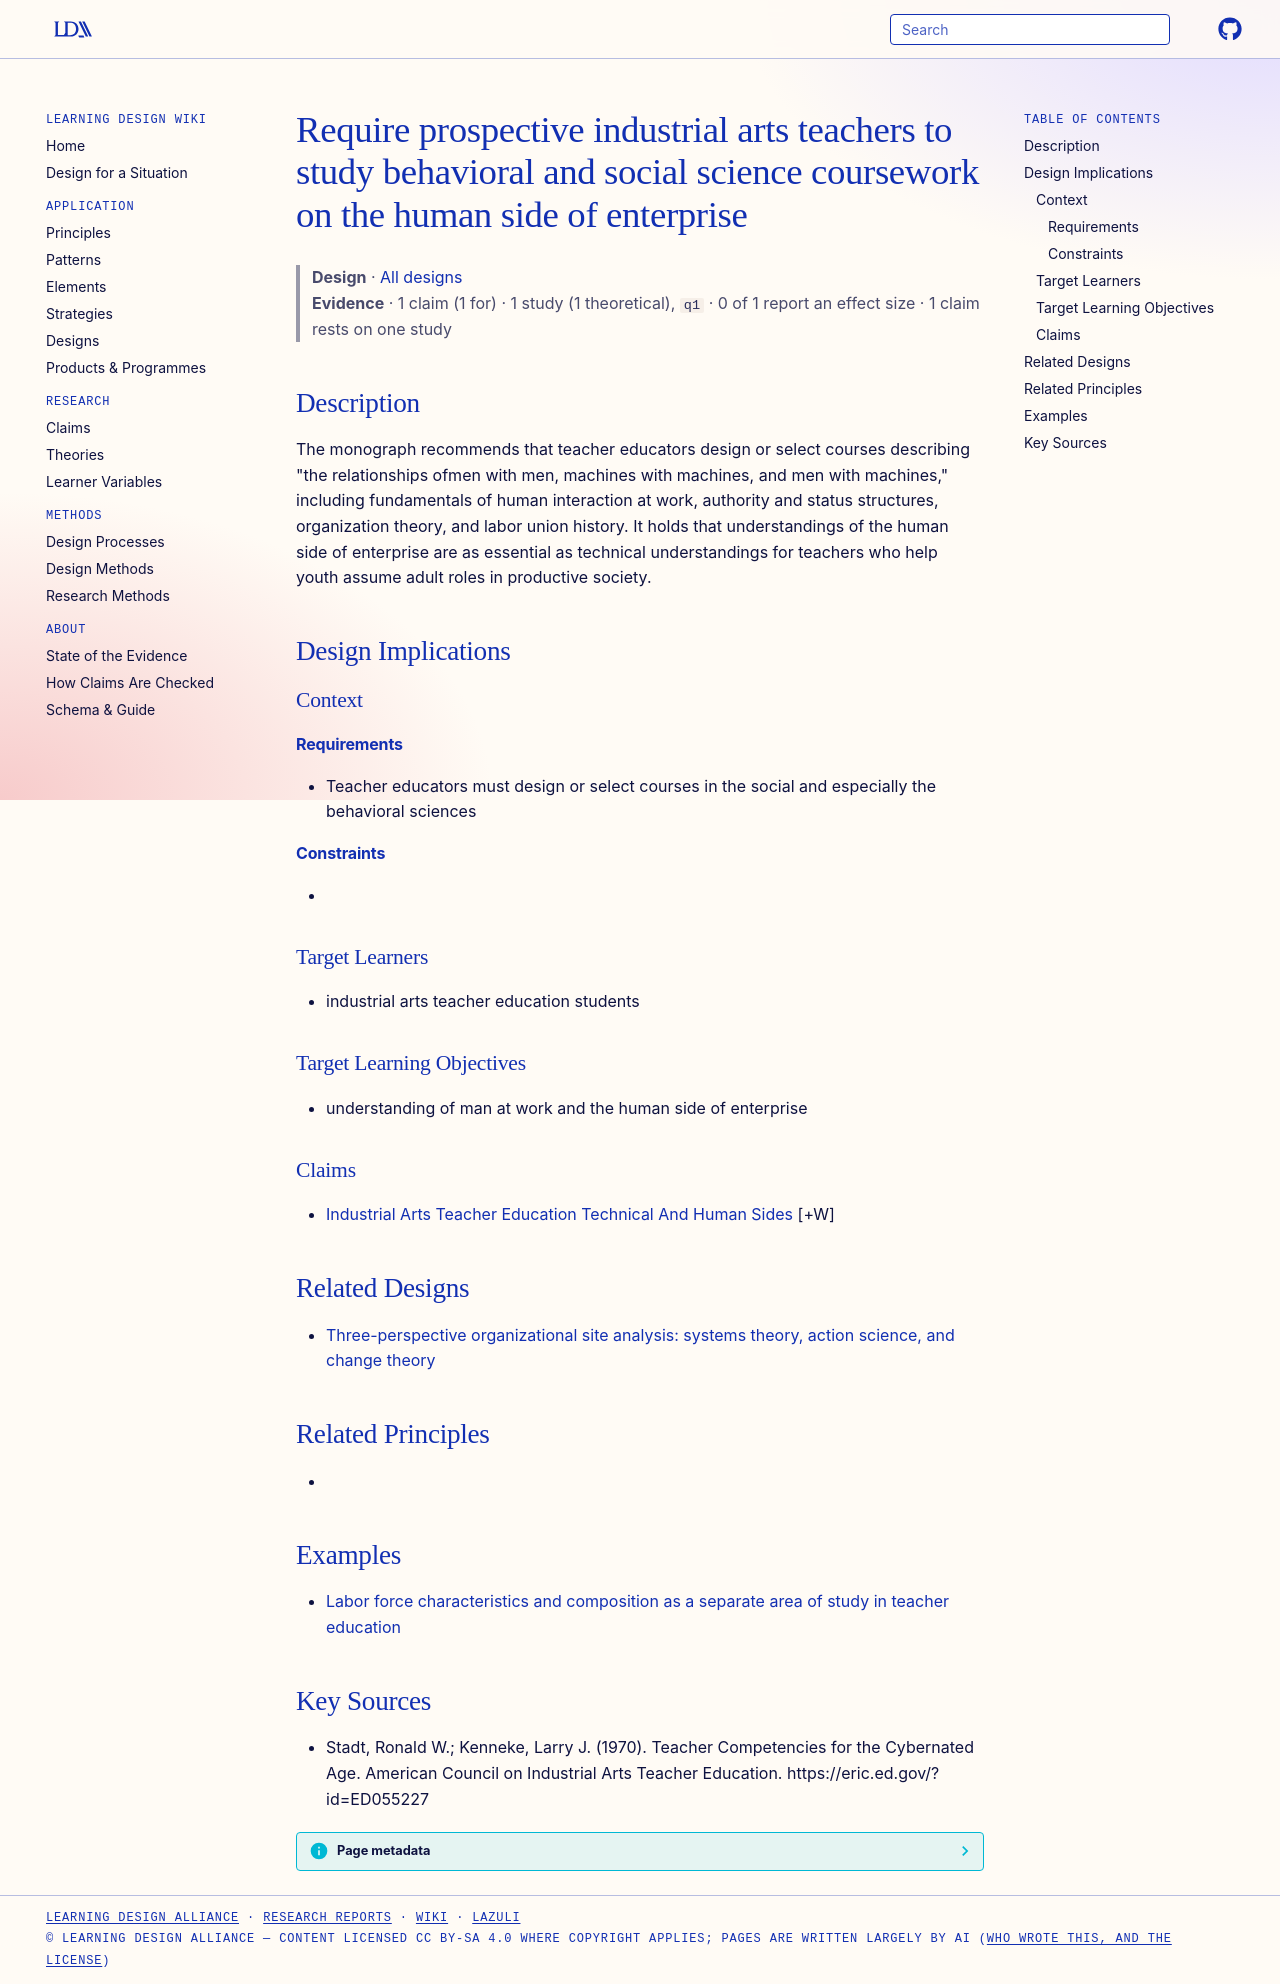

repository: Learning-Design-Alliance/learning-wiki · page: designs/behavioral-science-coursework-human-side-enterprise/index.html · generator: mkdocs

---
type: design
id: behavioral-science-coursework-human-side-enterprise
title: Require prospective industrial arts teachers to study behavioral and social science coursework on the human side of enterprise
description: "The monograph recommends that teacher educators design or select courses describing \"the relationships ofmen with men, machines with machines, and men with machines,\" including fundamentals of human interaction at wor..."
status: review
generated:
  by: "process:wiki-ingest"
  at: 2026-09-27
sources:
  - id: stadt-1970
    resource: "https://eric.ed.gov/?id=ED055227"
    title: "Stadt, Ronald W.; Kenneke, Larry J. (1970). Teacher Competencies for the Cybernated Age. American Council on Industrial Arts Teacher Education. https://eric.ed.gov/?id=ED055227"
    author: Stadt, Ronald W.; Kenneke, Larry J
---

# Require prospective industrial arts teachers to study behavioral and social science coursework on the human side of enterprise

> **Design** · [All designs](index.md)
> **Evidence** · 1 claim (1 for) · 1 study (1 theoretical), `q1` · 0 of 1 report an effect size · 1 claim rests on one study

## Description
The monograph recommends that teacher educators design or select courses describing "the relationships ofmen with men, machines with machines, and men with machines," including fundamentals of human interaction at work, authority and status structures, organization theory, and labor union history. It holds that understandings of the human side of enterprise are as essential as technical understandings for teachers who help youth assume adult roles in productive society.

## Design Implications

### Context
#### Requirements
- Teacher educators must design or select courses in the social and especially the behavioral sciences
#### Constraints
- 

### Target Learners
- industrial arts teacher education students

### Target Learning Objectives
- understanding of man at work and the human side of enterprise

### Claims
- [Industrial Arts Teacher Education Technical And Human Sides](../claims/industrial-arts-teacher-education-technical-and-human-sides.md) [+W]

## Related Designs

- [Three-perspective organizational site analysis: systems theory, action science, and change theory](systems-action-science-change-site-analysis.md)

## Related Principles
- 

## Examples

- [Labor force characteristics and composition as a separate area of study in teacher education](../elements/labor-force-characteristics-study-area.md)

## Key Sources
- Stadt, Ronald W.; Kenneke, Larry J. (1970). Teacher Competencies for the Cybernated Age. American Council on Industrial Arts Teacher Education. https://eric.ed.gov/?id=ED055227
